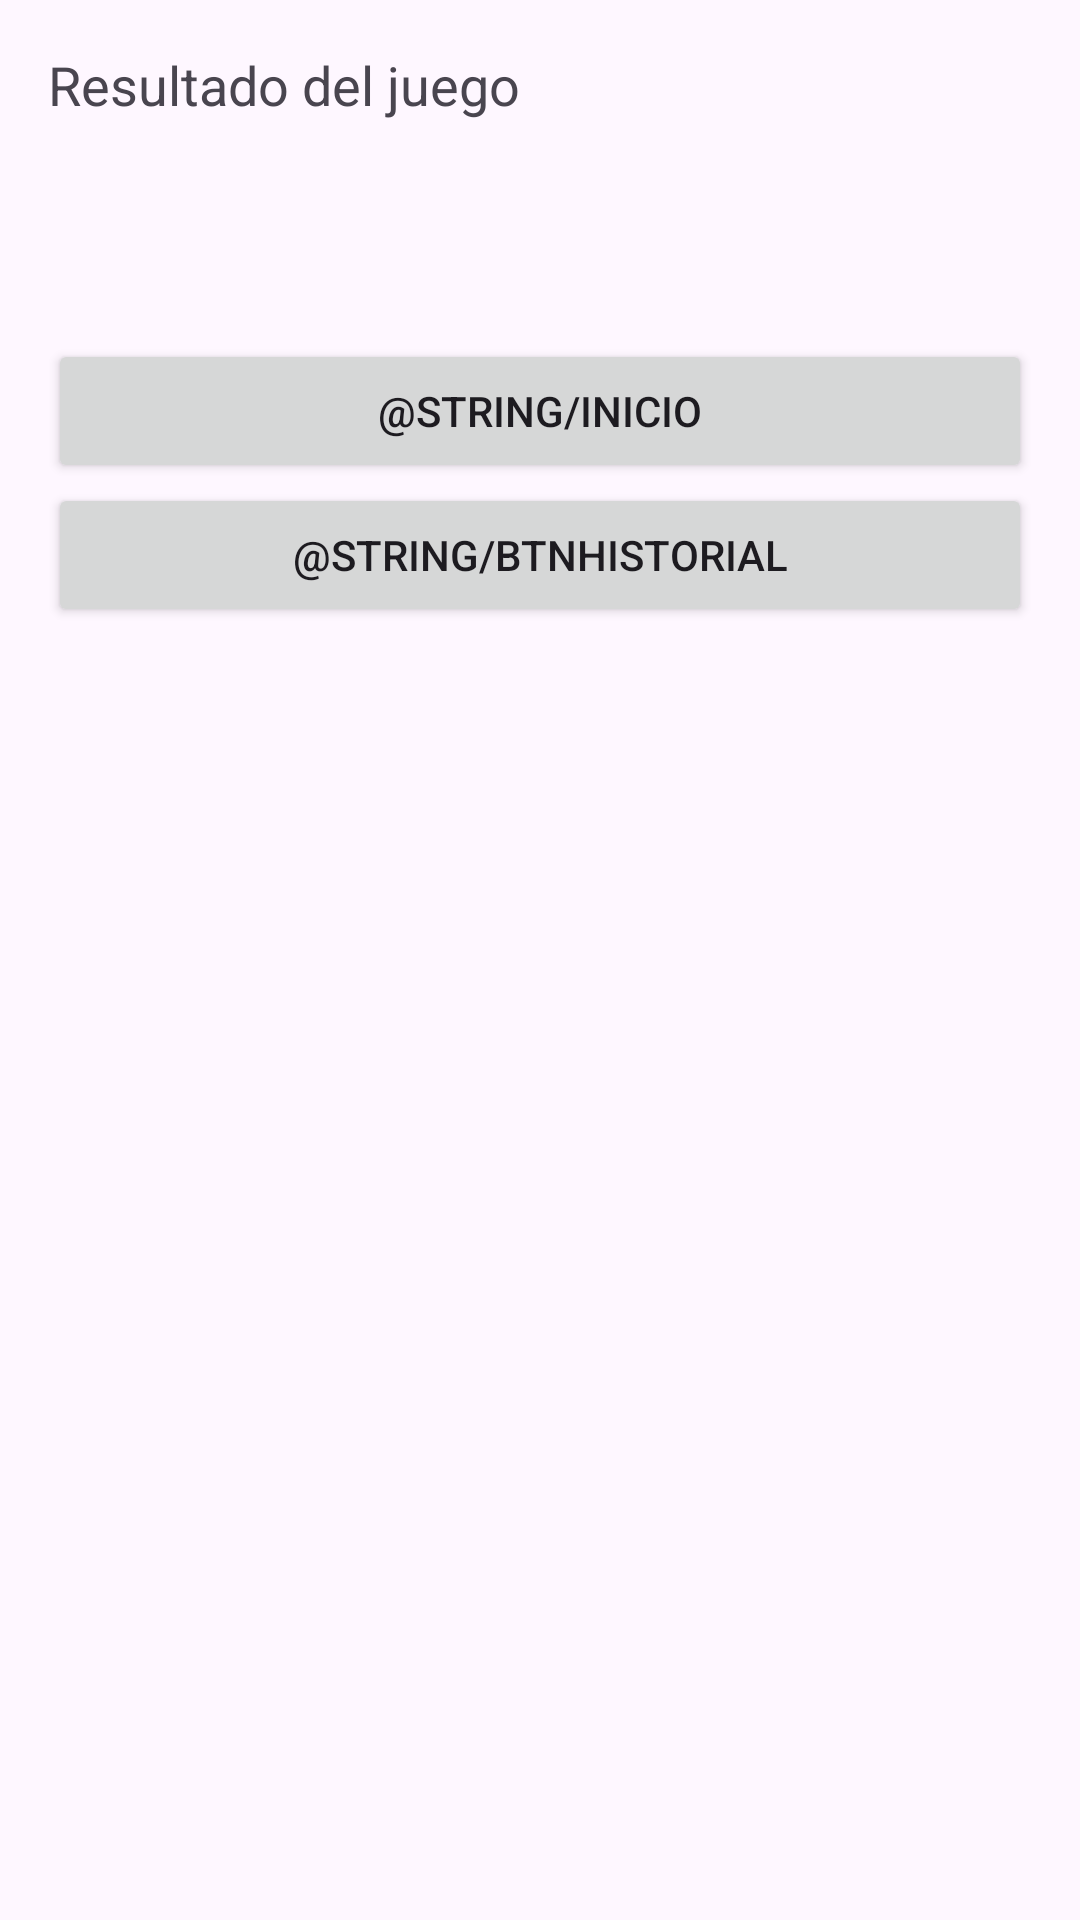

This screen was rendered from an Android layout file. Write that file and the resources it references.
<!-- AndroidManifest.xml: application theme Theme.PruebaRuleta -->
<!-- res/layout/activity_pantalla_final.xml -->
<LinearLayout
    xmlns:android="http://schemas.android.com/apk/res/android"
    android:layout_width="match_parent"
    android:layout_height="match_parent"
    android:orientation="vertical"
    android:padding="16dp">

    <TextView
        android:id="@+id/textViewResultado"
        android:layout_width="wrap_content"
        android:layout_height="wrap_content"
        android:textSize="18sp"
        android:text="Resultado del juego" />

    <TextView
        android:id="@+id/textViewJugadorFinal"
        android:layout_width="wrap_content"
        android:layout_height="wrap_content"
        android:textSize="16sp"
        android:layout_marginTop="16dp" />

    <TextView
        android:id="@+id/textViewJugadoresRestantes"
        android:layout_width="wrap_content"
        android:layout_height="wrap_content"
        android:textSize="14sp"
        android:layout_marginTop="16dp" />

    <Button
        android:id="@+id/btnInicio"
        android:layout_width="match_parent"
        android:layout_height="wrap_content"
        android:text="@string/inicio" />

    <Button
        android:id="@+id/btnHistorial"
        android:layout_width="match_parent"
        android:layout_height="wrap_content"
        android:text="@string/btnHistorial" />
</LinearLayout>
<!-- resources referenced by this layout -->
<resources>
  <string name="btnHistorial">View History</string>
  <string name="inicio">Return to start</string>
  <style name="Theme.PruebaRuleta" parent="Base.Theme.PruebaRuleta" />
  <style name="Base.Theme.PruebaRuleta" parent="Theme.Material3.DayNight.NoActionBar">
          
          
      </style>
</resources>
